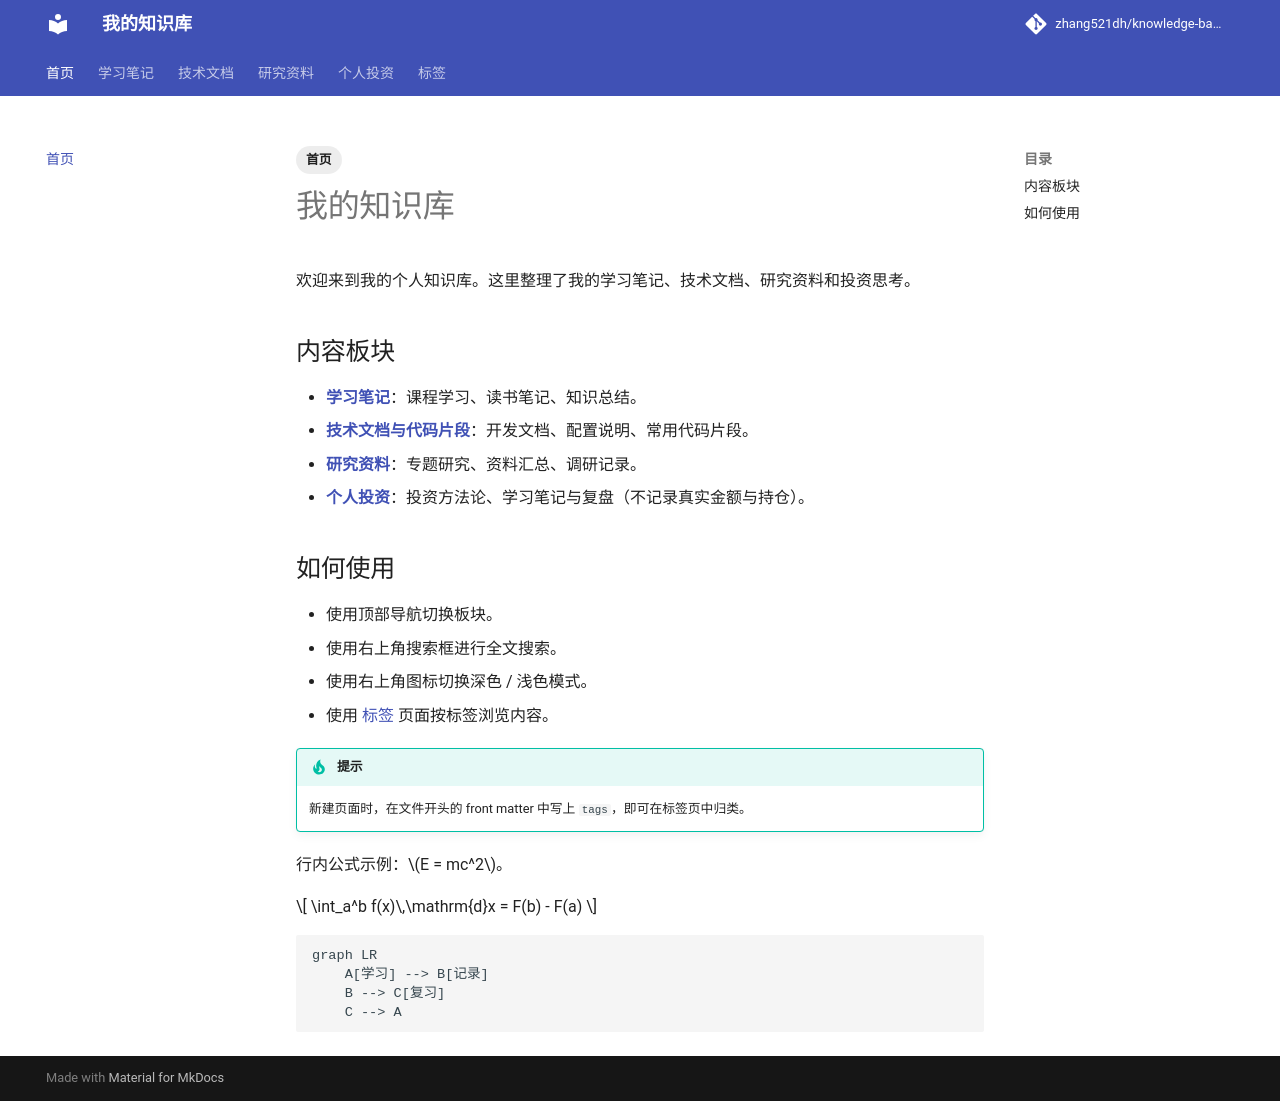

repository: zhang521dh/knowledge-base · page: index.html · generator: mkdocs

---
tags:
  - 首页
---

# 我的知识库

欢迎来到我的个人知识库。这里整理了我的学习笔记、技术文档、研究资料和投资思考。

## 内容板块

- **[学习笔记](learning/index.md)**：课程学习、读书笔记、知识总结。
- **[技术文档与代码片段](tech/index.md)**：开发文档、配置说明、常用代码片段。
- **[研究资料](research/index.md)**：专题研究、资料汇总、调研记录。
- **[个人投资](investment/index.md)**：投资方法论、学习笔记与复盘（不记录真实金额与持仓）。

## 如何使用

- 使用顶部导航切换板块。
- 使用右上角搜索框进行全文搜索。
- 使用右上角图标切换深色 / 浅色模式。
- 使用 [标签](tags.md) 页面按标签浏览内容。

!!! tip "提示"
    新建页面时，在文件开头的 front matter 中写上 `tags`，即可在标签页中归类。

行内公式示例：$E = mc^2$。

$$
\int_a^b f(x)\,\mathrm{d}x = F(b) - F(a)
$$

```mermaid
graph LR
    A[学习] --> B[记录]
    B --> C[复习]
    C --> A
```
